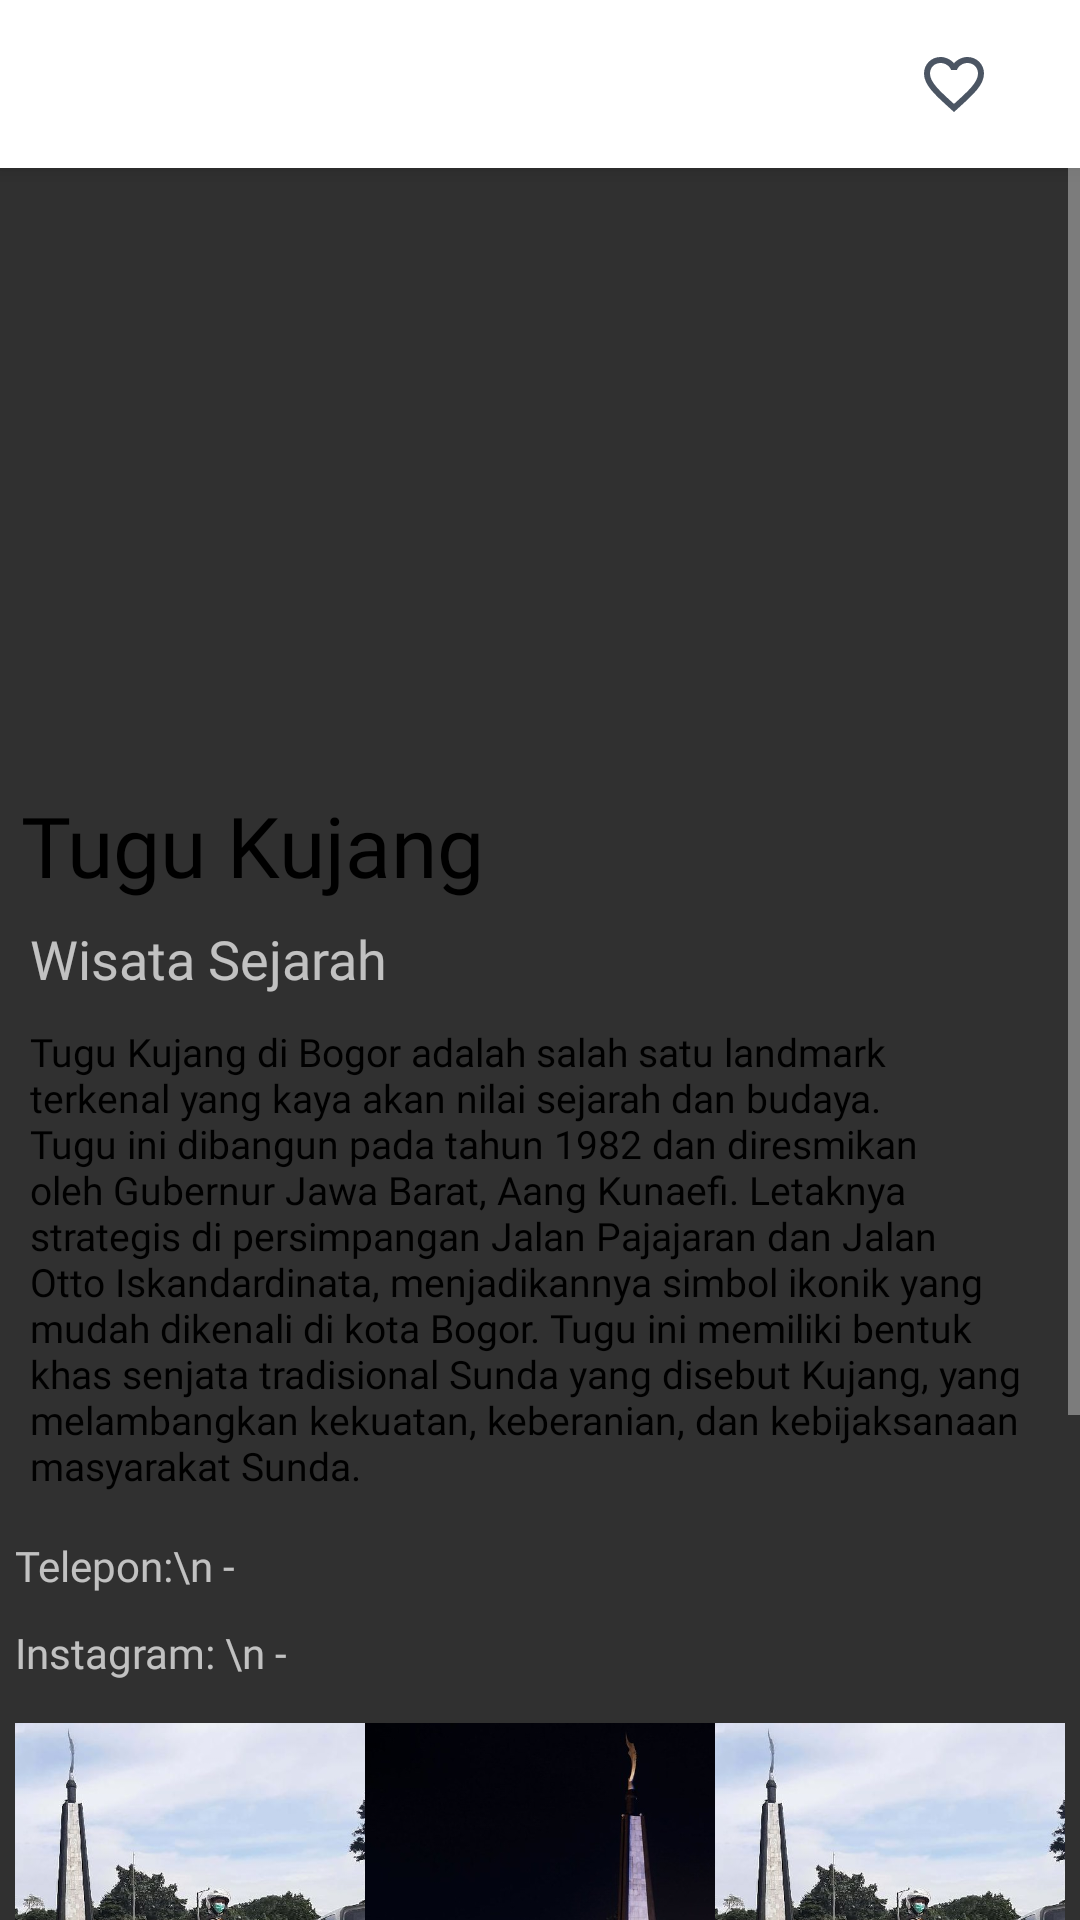

Reconstruct the res/layout file that produces this screen, plus the resources it refers to.
<!-- AndroidManifest.xml: application theme Theme.AppCompat -->
<!-- res/layout/fragment_tugu_kujang_bogor.xml -->
<ScrollView xmlns:android="http://schemas.android.com/apk/res/android"
    xmlns:tools="http://schemas.android.com/tools"
    xmlns:app="http://schemas.android.com/apk/res-auto"
    android:id="@+id/container"
    android:layout_width="match_parent"
    android:layout_height="match_parent"
    tools:context=".MainActivity">

    <LinearLayout
        android:layout_width="match_parent"
        android:layout_height="match_parent">
        
        <RelativeLayout
            android:layout_width="match_parent"
            android:layout_height="match_parent">
            
            <com.google.android.material.appbar.MaterialToolbar
                android:id="@+id/toolbar"
                android:layout_width="match_parent"
                android:layout_height="wrap_content"
                android:background="@color/white"
                android:elevation="4dp">

                <ImageView
                    android:id="@+id/ic_map"
                    android:layout_width="wrap_content"
                    android:layout_height="wrap_content"
                    android:layout_gravity="right"
                    android:paddingStart="15dp"
                    android:paddingEnd="15dp"
                    android:src="@drawable/ic_map"
                    app:tint="@color/Icon" />

                <ImageView
                    android:id="@+id/ic_heart"
                    android:layout_width="wrap_content"
                    android:layout_height="wrap_content"
                    android:layout_gravity="right"
                    android:paddingStart="15dp"
                    android:src="@drawable/heart"
                    app:tint="@color/Icon" />

            </com.google.android.material.appbar.MaterialToolbar>

            <ImageView
                android:id="@+id/header_image"
                android:layout_width="match_parent"
                android:layout_height="200dp"
                android:layout_below="@+id/toolbar"
                android:scaleType="centerCrop"
                android:src="@drawable/tugukujang" />

            <TextView
                android:id="@+id/title_text"
                android:layout_width="wrap_content"
                android:layout_height="wrap_content"
                android:layout_below="@id/header_image"
                android:padding="7dp"
                android:fontFamily="@font/boldc"
                android:textColor="@color/black"
                android:textSize="28dp"
                android:text="Tugu Kujang"
                android:textAppearance="?android:attr/textAppearanceMedium" />

            <TextView
                android:id="@+id/Categories"
                android:layout_width="wrap_content"
                android:layout_height="wrap_content"
                android:layout_below="@id/title_text"
                android:layout_alignParentStart="true"
                android:fontFamily="@font/robotor"
                android:layout_marginStart="10dp"
                android:text="Wisata Sejarah"
                android:textAppearance="?android:attr/textAppearanceMedium" />

            <TextView
                android:id="@+id/context"
                android:layout_width="match_parent"
                android:layout_height="wrap_content"
                android:layout_below="@id/Categories"
                android:gravity="start"
                android:textSize="13dp"
                android:padding="10dp"
                android:textColor="@color/black"
                android:text="Tugu Kujang di Bogor adalah salah satu landmark terkenal yang kaya akan nilai sejarah dan budaya. Tugu ini dibangun pada tahun 1982 dan diresmikan oleh Gubernur Jawa Barat, Aang Kunaefi. Letaknya strategis di persimpangan Jalan Pajajaran dan Jalan Otto Iskandardinata, menjadikannya simbol ikonik yang mudah dikenali di kota Bogor.
Tugu ini memiliki bentuk khas senjata tradisional Sunda yang disebut Kujang, yang melambangkan kekuatan, keberanian, dan kebijaksanaan masyarakat Sunda. "
                android:fontFamily="@font/inter"/>

            
            <TextView
                android:id="@+id/phone"
                android:layout_width="match_parent"
                android:layout_height="wrap_content"
                android:layout_below="@id/context"
                android:fontFamily="@font/robotor"
                android:padding="5dp"
                android:text="Telepon:\n -" />

            
            <TextView
                android:id="@+id/instagram"
                android:layout_width="match_parent"
                android:layout_height="wrap_content"
                android:layout_below="@id/phone"
                android:padding="5dp"
                android:fontFamily="@font/robotor"
                android:text="Instagram: \n -" />

            
            <LinearLayout
                android:id="@+id/gallery"
                android:layout_width="match_parent"
                android:layout_height="wrap_content"
                android:layout_below="@id/instagram"
                android:orientation="horizontal"
                android:padding="5dp">

                <ImageView
                    android:id="@+id/photo1"
                    android:layout_width="0dp"
                    android:layout_height="150dp"
                    android:layout_weight="1"
                    android:scaleType="centerCrop"
                    android:clickable="true"
                    android:focusable="true"
                    android:padding="4dp"
                    android:src="@drawable/tugukujang_placeholder_1" />

                <ImageView
                    android:id="@+id/photo2"
                    android:layout_width="0dp"
                    android:layout_height="150dp"
                    android:layout_weight="1"
                    android:clickable="true"
                    android:focusable="true"
                    android:padding="4dp"
                    android:scaleType="centerCrop"
                    android:src="@drawable/tugukujang_placeholder_2" />

                <ImageView
                    android:id="@+id/photo3"
                    android:layout_width="0dp"
                    android:layout_height="150dp"
                    android:layout_weight="1"
                    android:scaleType="centerCrop"
                    android:padding="4dp"
                    android:src="@drawable/tugukujang_placeholder_1"
                    android:clickable="true"
                    android:focusable="true" />
            </LinearLayout>

            <ImageView
                android:id="@+id/map_image"
                android:layout_width="match_parent"
                android:layout_height="143dp"
                android:layout_below="@id/gallery"
                android:layout_marginTop="-1dp"
                android:scaleType="centerCrop"
                android:src="@drawable/kujang_coordinates" />

            <Button
                android:id="@+id/direction_button"
                android:layout_width="wrap_content"
                android:layout_height="wrap_content"
                android:layout_below="@+id/gallery"
                android:layout_alignParentStart="true"
                android:layout_alignParentEnd="true"
                android:layout_marginStart="114dp"
                android:layout_marginTop="92dp"
                android:layout_marginEnd="99dp"
                android:background="@android:color/transparent"
                android:drawableLeft="@drawable/ic_map"
                android:padding="8dp"
                android:text="Arahkan ke Lokasi" />
        </RelativeLayout>
    </LinearLayout>


</ScrollView>
<!-- resources referenced by this layout -->
<resources>
  <color name="Icon">#4B5563</color>
  <color name="black">#FF000000</color>
  <color name="white">#FFFFFFFF</color>
  <!-- drawable heart (drawable) -->
  <vector xmlns:android="http://schemas.android.com/apk/res/android" android:height="24dp" android:tint="#000000" android:viewportHeight="24" android:viewportWidth="24" android:width="24dp">
        
      <path android:fillColor="@color/Gray" android:pathData="M16.5,3c-1.74,0 -3.41,0.81 -4.5,2.09C10.91,3.81 9.24,3 7.5,3 4.42,3 2,5.42 2,8.5c0,3.78 3.4,6.86 8.55,11.54L12,21.35l1.45,-1.32C18.6,15.36 22,12.28 22,8.5 22,5.42 19.58,3 16.5,3zM12.1,18.55l-0.1,0.1 -0.1,-0.1C7.14,14.24 4,11.39 4,8.5 4,6.5 5.5,5 7.5,5c1.54,0 3.04,0.99 3.57,2.36h1.87C13.46,5.99 14.96,5 16.5,5c2,0 3.5,1.5 3.5,3.5 0,2.89 -3.14,5.74 -7.9,10.05z"/>
      
  </vector>
  <!-- drawable kujang_coordinates: png bitmap (drawable, 49481 bytes) -->
  <!-- drawable tugukujang_placeholder_1: png bitmap (drawable, 156820 bytes) -->
  <!-- drawable tugukujang_placeholder_2: png bitmap (drawable, 99771 bytes) -->
  <color name="Gray">#808080</color>
</resources>
